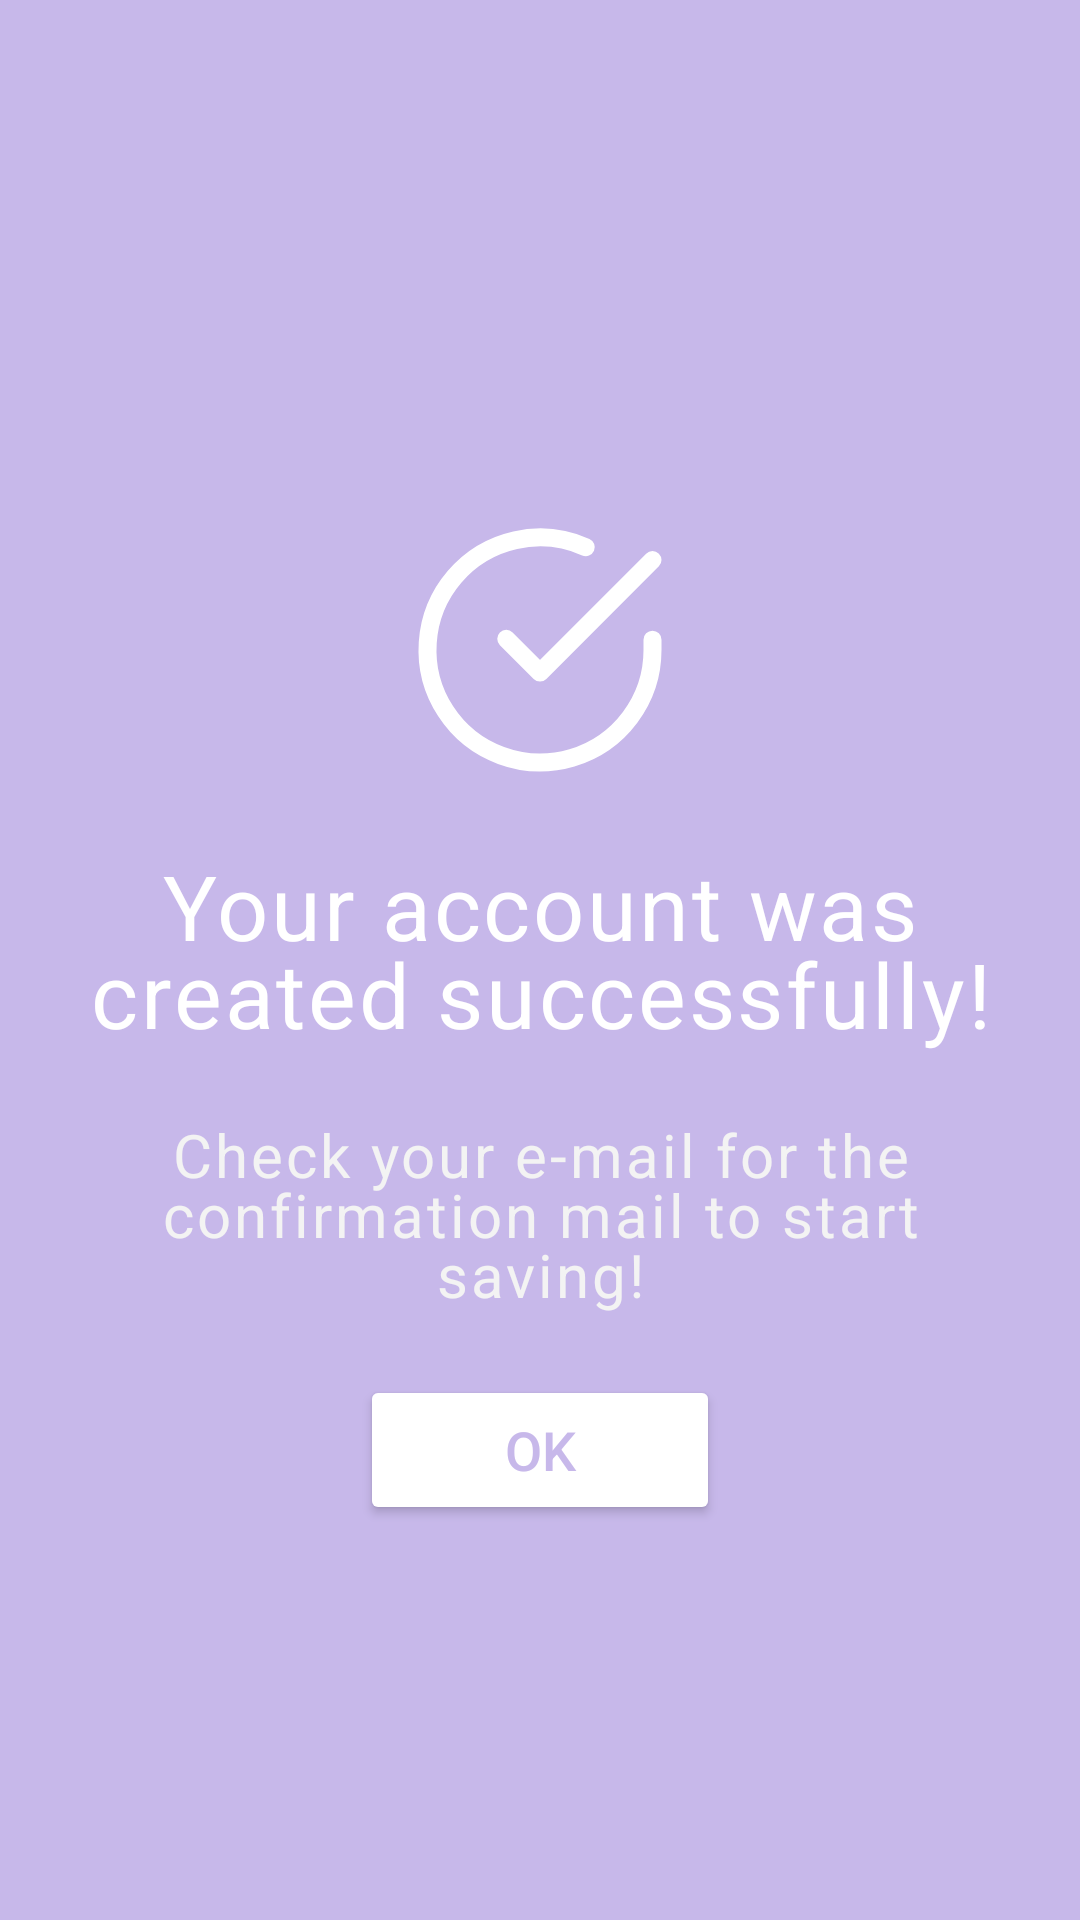

Layout XML and referenced resources for this Android screen:
<!-- AndroidManifest.xml: application theme Theme.PiggyBank -->
<!-- res/layout/dialog_confirmation.xml -->
<?xml version="1.0" encoding="utf-8"?>
<RelativeLayout
    xmlns:android="http://schemas.android.com/apk/res/android"
    android:id="@+id/dialogConfirmation"
    android:layout_width="match_parent"
    android:layout_height="wrap_content"
    android:orientation="vertical"
    android:clipToOutline="true"
    android:background="#C7B8EA"
    android:padding="16dp"
    android:gravity="center">

    
    <ImageView
        android:id="@+id/checkIcon"
        android:layout_width="90dp"
        android:layout_height="90dp"
        android:layout_centerHorizontal="true"
        android:layout_marginTop="40dp"
        android:src="@drawable/check_circle"/>

    
    <TextView
        android:id="@+id/tvYourAccount"
        android:layout_width="match_parent"
        android:layout_height="wrap_content"
        android:layout_below="@id/checkIcon"
        android:layout_marginTop="20dp"
        android:gravity="center"
        android:text="Your account was created successfully!"
        android:textColor="#FFFFFF"
        android:textSize="30sp"
        android:letterSpacing="0.03"
        android:lineSpacingExtra="-6sp"/>

    
    <TextView
        android:id="@+id/tvCheckEmail"
        android:layout_width="match_parent"
        android:layout_height="wrap_content"
        android:layout_below="@id/tvYourAccount"
        android:layout_marginTop="20dp"
        android:gravity="center"
        android:text="Check your e-mail for the confirmation mail to start saving!"
        android:textColor="#F3F3F3"
        android:textSize="20sp"
        android:letterSpacing="0.05"
        android:lineSpacingExtra="-4sp"/>

    
    <Button
        android:id="@+id/btnOk"
        android:layout_width="120dp"
        android:layout_height="50dp"
        android:layout_below="@id/tvCheckEmail"
        android:layout_centerHorizontal="true"
        android:layout_marginTop="20dp"
        android:backgroundTint="#FFFFFF"
        android:text="Ok"
        android:textColor="#C7B8EA"
        android:textSize="18sp"/>
</RelativeLayout>
<!-- resources referenced by this layout -->
<resources>
  <!-- drawable check_circle (drawable) -->
  <vector xmlns:android="http://schemas.android.com/apk/res/android"
      android:width="90dp"
      android:height="90dp"
      android:viewportWidth="90"
      android:viewportHeight="90">
    <path
        android:pathData="M82.5,41.55V45C82.495,53.087 79.877,60.955 75.035,67.432C70.193,73.909 63.387,78.647 55.633,80.94C47.878,83.232 39.59,82.957 32.004,80.155C24.419,77.352 17.942,72.173 13.541,65.389C9.14,58.605 7.049,50.58 7.581,42.511C8.113,34.442 11.24,26.761 16.493,20.614C21.748,14.467 28.848,10.183 36.736,8.401C44.624,6.618 52.876,7.434 60.263,10.725M82.5,15L45,52.537L33.75,41.287"
        android:strokeLineJoin="round"
        android:strokeWidth="6"
        android:fillColor="#00000000"
        android:strokeColor="#ffffff"
        android:strokeLineCap="round"/>
  </vector>
  <style name="Theme.PiggyBank" parent="Base.Theme.PiggyBank" />
  <style name="Base.Theme.PiggyBank" parent="Theme.Material3.DayNight.NoActionBar">
          
          
      </style>
</resources>
